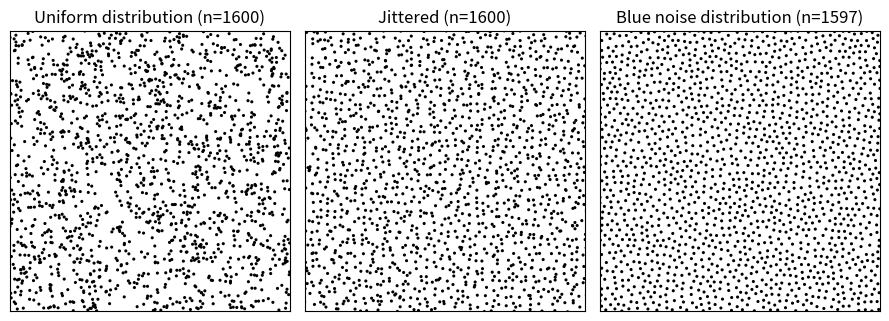

Generate this figure with matplotlib: (Note: this script raises an exception after producing the figure.)
import numpy as np
from math import cos, sin, floor, sqrt, pi, ceil

def generate(shape, radius, k=32, seed=None):
    if False:
        while True:
            i = 10
    '\n    Generate blue noise over a two-dimensional rectangle of size (width,height)\n\n    Parameters\n    ----------\n\n    shape : tuple\n        Two-dimensional domain (width x height) \n    radius : float\n        Minimum distance between samples\n    k : int, optional\n        Limit of samples to choose before rejection (typically k = 30)\n    seed : int, optional\n        If provided, this will set the random seed before generating noise,\n        for valid pseudo-random comparisons.\n\n    References\n    ----------\n\n    .. [1] Fast Poisson Disk Sampling in Arbitrary Dimensions, Robert Bridson,\n           Siggraph, 2007. :DOI:`10.1145/1278780.1278807`\n    '

    def sqdist(a, b):
        if False:
            while True:
                i = 10
        ' Squared Euclidean distance '
        (dx, dy) = (a[0] - b[0], a[1] - b[1])
        return dx * dx + dy * dy

    def grid_coords(p):
        if False:
            return 10
        ' Return index of cell grid corresponding to p '
        return (int(floor(p[0] / cellsize)), int(floor(p[1] / cellsize)))

    def fits(p, radius):
        if False:
            while True:
                i = 10
        ' Check whether p can be added to the queue '
        radius2 = radius * radius
        (gx, gy) = grid_coords(p)
        for x in range(max(gx - 2, 0), min(gx + 3, grid_width)):
            for y in range(max(gy - 2, 0), min(gy + 3, grid_height)):
                g = grid[x + y * grid_width]
                if g is None:
                    continue
                if sqdist(p, g) <= radius2:
                    return False
        return True
    if seed is not None:
        from numpy.random.mtrand import RandomState
        rng = RandomState(seed=seed)
    else:
        rng = np.random
    (width, height) = shape
    cellsize = radius / sqrt(2)
    grid_width = int(ceil(width / cellsize))
    grid_height = int(ceil(height / cellsize))
    grid = [None] * (grid_width * grid_height)
    p = rng.uniform(0, shape, 2)
    queue = [p]
    (grid_x, grid_y) = grid_coords(p)
    grid[grid_x + grid_y * grid_width] = p
    while queue:
        qi = rng.randint(len(queue))
        (qx, qy) = queue[qi]
        queue[qi] = queue[-1]
        queue.pop()
        for _ in range(k):
            theta = rng.uniform(0, 2 * pi)
            r = radius * np.sqrt(rng.uniform(1, 4))
            p = (qx + r * cos(theta), qy + r * sin(theta))
            if not (0 <= p[0] < width and 0 <= p[1] < height) or not fits(p, radius):
                continue
            queue.append(p)
            (gx, gy) = grid_coords(p)
            grid[gx + gy * grid_width] = p
    return np.array([p for p in grid if p is not None])
if __name__ == '__main__':
    import matplotlib.pyplot as plt
    np.random.seed(1)
    fig = plt.figure(figsize=(9, 3.25))
    ax = plt.subplot(1, 3, 1, aspect=1, xlim=[0, 5], xticks=[], ylim=[0, 5], yticks=[])
    V = np.random.uniform(0, 5, (1600, 2))
    ax.scatter(V[:, 0], V[:, 1], s=5, edgecolor='None', facecolor='black')
    ax.set_title('Uniform distribution (n=1600)')
    ax = plt.subplot(1, 3, 2, aspect=1, xlim=[0, 5], xticks=[], ylim=[0, 5], yticks=[])
    (X, Y) = np.meshgrid(np.linspace(0, 5, 40), np.linspace(0, 5, 40))
    X += np.random.normal(0, 0.04, X.shape)
    Y += np.random.normal(0, 0.04, Y.shape)
    ax.scatter(X, Y, s=5, edgecolor='None', facecolor='black')
    ax.set_title('Jittered (n=1600)')
    ax = plt.subplot(1, 3, 3, aspect=1, xlim=[0, 5], xticks=[], ylim=[0, 5], yticks=[])
    V = generate([5, 5], 0.099)
    ax.scatter(V[:, 0], V[:, 1], s=5, edgecolor='None', facecolor='black')
    ax.set_title('Blue noise distribution (n=%d)' % len(V))
    plt.tight_layout()
    plt.savefig('../../figures/beyond/bluenoise.pdf')
    plt.show()